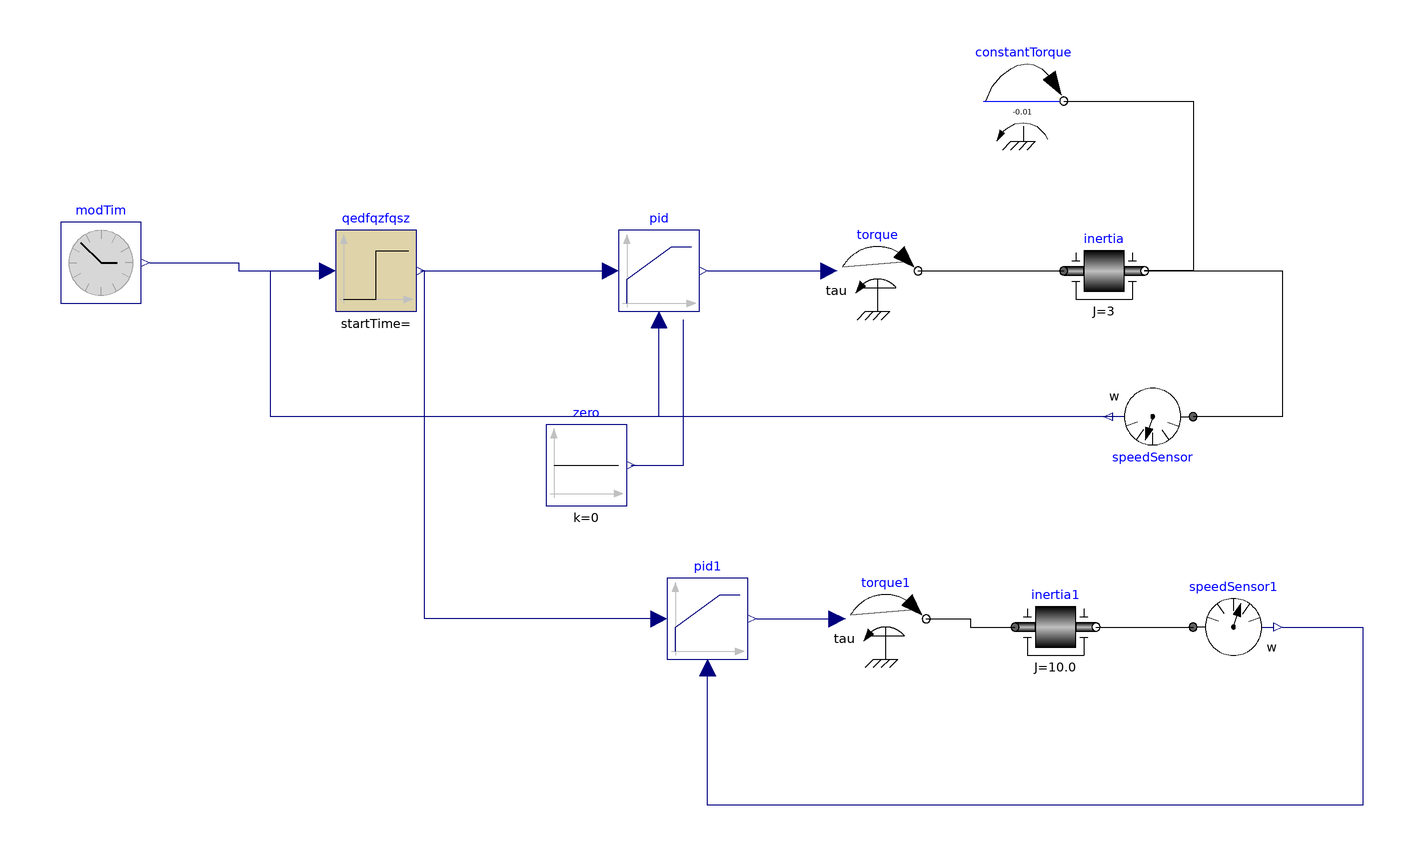

This picture is the connection diagram that the Modelica source below describes through its graphical annotations.

model DrivedMotor
  Modelica.Mechanics.Rotational.Sources.Torque torque annotation(
    Placement(visible = true, transformation(origin = {68, 2}, extent = {{-10, -10}, {10, 10}}, rotation = 0)));
  Modelica.Mechanics.Rotational.Components.Inertia inertia(J = 3)  annotation(
    Placement(visible = true, transformation(origin = {124, 2}, extent = {{-10, -10}, {10, 10}}, rotation = 0)));
  Modelica.Mechanics.Rotational.Sensors.SpeedSensor speedSensor annotation(
    Placement(visible = true, transformation(origin = {136, -34}, extent = {{-10, -10}, {10, 10}}, rotation = 180)));
  Modelica.Blocks.Continuous.LimPID pid(Td = 0.0, Ti = 0.1, controllerType = Modelica.Blocks.Types.SimpleController.PI, k = 2, limitsAtInit = true) annotation(
    Placement(visible = true, transformation(origin = {14, 2}, extent = {{-10, -10}, {10, 10}}, rotation = 0)));
  Modelica.Blocks.Sources.Constant zero(k = 0) annotation(
    Placement(visible = true, transformation(origin = {-4, -46}, extent = {{-10, -10}, {10, 10}}, rotation = 0)));
  Modelica.Mechanics.Rotational.Sources.ConstantTorque constantTorque(tau_constant = -0.01)  annotation(
    Placement(visible = true, transformation(origin = {104, 44}, extent = {{-10, -10}, {10, 10}}, rotation = 0)));
  omc_gym_lib.pyGymInterface qedfqzfqsz( input_labels={"speedSensor", "time"}, nin = 2, nout = 2, output_labels={"PID.setpoint", "other"}, samplePeriod = 0.1) annotation(
    Placement(visible = true, transformation(origin = {-56, 2}, extent = {{-10, -10}, {10, 10}}, rotation = 0)));
  Modelica.Mechanics.Rotational.Sources.Torque torque1 annotation(
    Placement(visible = true, transformation(origin = {70, -84}, extent = {{-10, -10}, {10, 10}}, rotation = 0)));
  Modelica.Mechanics.Rotational.Components.Inertia inertia1(J = 10.0)  annotation(
    Placement(visible = true, transformation(origin = {112, -86}, extent = {{-10, -10}, {10, 10}}, rotation = 0)));
  Modelica.Blocks.Continuous.LimPID pid1(controllerType = Modelica.Blocks.Types.SimpleController.P, k = 0.5, limitsAtInit = true)  annotation(
    Placement(visible = true, transformation(origin = {26, -84}, extent = {{-10, -10}, {10, 10}}, rotation = 0)));
  Modelica.Mechanics.Rotational.Sensors.SpeedSensor speedSensor1 annotation(
    Placement(visible = true, transformation(origin = {156, -86}, extent = {{-10, -10}, {10, 10}}, rotation = 0)));
  Buildings.Utilities.Time.ModelTime modTim annotation(
    Placement(visible = true, transformation(origin = {-124, 4}, extent = {{-10, -10}, {10, 10}}, rotation = 0)));
equation
  connect(torque.flange, inertia.flange_a) annotation(
    Line(points = {{78, 2}, {114, 2}}));
  connect(inertia.flange_b, speedSensor.flange) annotation(
    Line(points = {{134, 2}, {168, 2}, {168, -34}, {146, -34}}));
  connect(pid.y, torque.tau) annotation(
    Line(points = {{26, 2}, {56, 2}}, color = {0, 0, 127}));
  connect(speedSensor.w, pid.u_m) annotation(
    Line(points = {{126, -34}, {14, -34}, {14, -10}}, color = {0, 0, 127}));
  connect(zero.y, pid.u_ff) annotation(
    Line(points = {{7, -46}, {20, -46}, {20, -10}}, color = {0, 0, 127}));
  connect(constantTorque.flange, inertia.flange_b) annotation(
    Line(points = {{114, 44}, {146, 44}, {146, 2}, {134, 2}}));
  connect(qedfqzfqsz.y[1], pid.u_s) annotation(
    Line(points = {{-45, 2}, {2, 2}}, color = {0, 0, 127}));
  connect(speedSensor.w, qedfqzfqsz.u[1]) annotation(
    Line(points = {{126, -34}, {-82, -34}, {-82, 2}, {-68, 2}}, color = {0, 0, 127}));
  connect(torque1.flange, inertia1.flange_a) annotation(
    Line(points = {{80, -84}, {91, -84}, {91, -86}, {102, -86}}));
  connect(pid1.y, torque1.tau) annotation(
    Line(points = {{38, -84}, {58, -84}}, color = {0, 0, 127}));
  connect(pid1.u_s, qedfqzfqsz.y[2]) annotation(
    Line(points = {{14, -84}, {-44, -84}, {-44, 2}}, color = {0, 0, 127}));
  connect(inertia1.flange_b, speedSensor1.flange) annotation(
    Line(points = {{122, -86}, {146, -86}}));
  connect(speedSensor1.w, pid1.u_m) annotation(
    Line(points = {{168, -86}, {188, -86}, {188, -130}, {26, -130}, {26, -96}}, color = {0, 0, 127}));
  connect(modTim.y, qedfqzfqsz.u[2]) annotation(
    Line(points = {{-112, 4}, {-90, 4}, {-90, 2}, {-68, 2}}, color = {0, 0, 127}));
protected
  annotation(
    uses(Modelica(version = "3.2.3"), Buildings(version = "8.0.0")),
    Diagram(coordinateSystem(extent = {{-100, -200}, {200, 100}})),
    Icon(coordinateSystem(extent = {{-100, -200}, {200, 100}})),
    version = "");
end DrivedMotor;